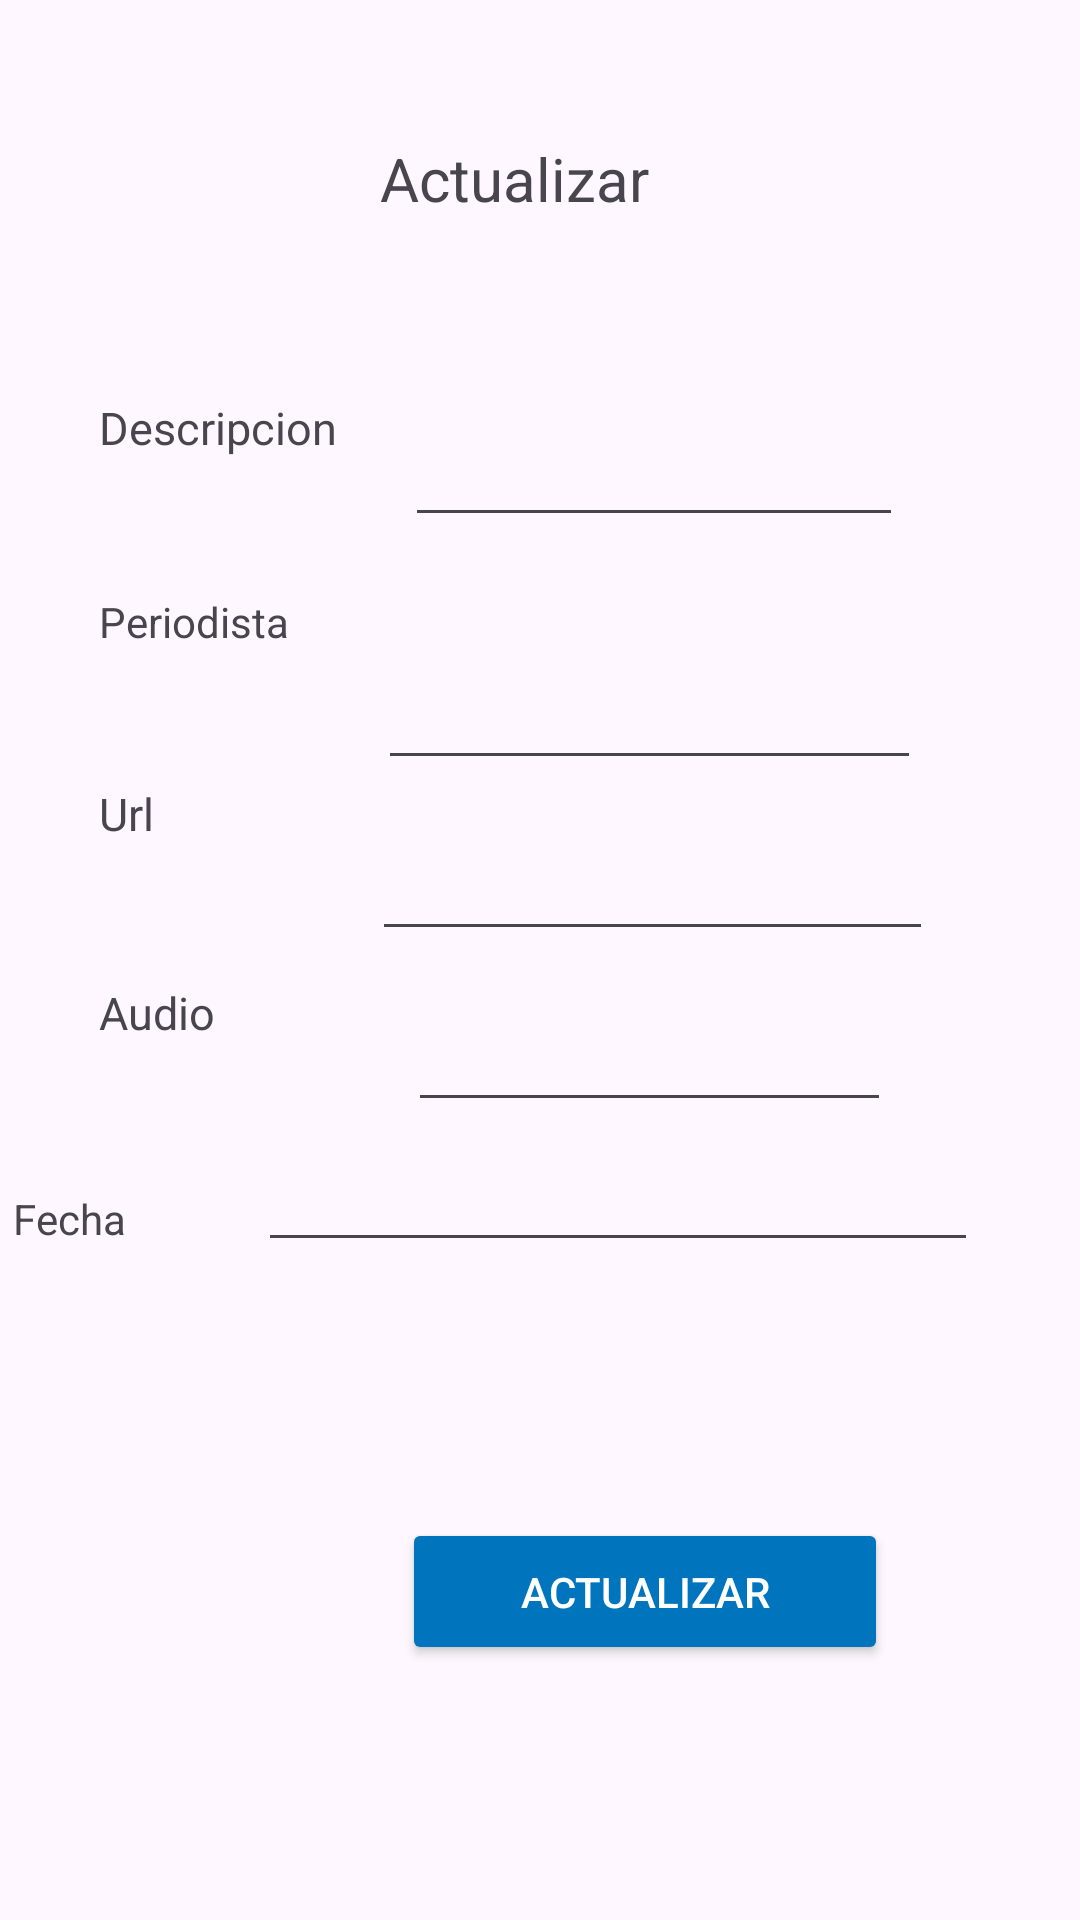

Produce the Android XML layout that renders to this screen, including the resource entries it uses.
<!-- AndroidManifest.xml: application theme Theme.ExamEntrevista -->
<!-- res/layout/update.xml -->
<?xml version="1.0" encoding="utf-8"?>
<androidx.constraintlayout.widget.ConstraintLayout xmlns:android="http://schemas.android.com/apk/res/android"
    xmlns:app="http://schemas.android.com/apk/res-auto"
    xmlns:tools="http://schemas.android.com/tools"
    android:layout_width="match_parent"
    android:layout_height="590dp"
    tools:layout_editor_absoluteX="0dp"
    tools:layout_editor_absoluteY="3dp">

    <TextView
        android:id="@+id/tx"
        android:layout_width="34dp"
        android:layout_height="32dp"
        android:layout_marginStart="33dp"
        android:layout_marginEnd="57dp"
        android:layout_marginBottom="27dp"
        android:text="Url"
        android:textSize="15dp"
        app:layout_constraintBottom_toTopOf="@+id/txtimg"
        app:layout_constraintEnd_toStartOf="@+id/Url"
        app:layout_constraintStart_toStartOf="parent"
        app:layout_constraintTop_toBottomOf="@+id/periodista" />

    <EditText
        android:id="@+id/txtfecha"
        android:layout_width="240dp"
        android:layout_height="35dp"
        android:layout_marginEnd="63dp"
        android:layout_marginBottom="212dp"
        android:ems="10"
        android:inputType="date"
        android:text=""
        android:textSize="15dp"
        app:layout_constraintBottom_toBottomOf="parent"
        app:layout_constraintEnd_toEndOf="parent"
        app:layout_constraintStart_toEndOf="@+id/textView5"
        app:layout_constraintTop_toBottomOf="@+id/txtimg" />

    <TextView
        android:id="@+id/txtimg"
        android:layout_width="55dp"
        android:layout_height="27dp"
        android:layout_marginStart="33dp"
        android:layout_marginEnd="48dp"
        android:layout_marginBottom="24dp"
        android:text="Audio"
        android:textSize="15dp"
        app:layout_constraintBottom_toTopOf="@+id/txtfecha"
        app:layout_constraintEnd_toStartOf="@+id/audio"
        app:layout_constraintStart_toStartOf="parent"
        app:layout_constraintTop_toBottomOf="@+id/tx" />

    <TextView
        android:id="@+id/descripcion"
        android:layout_width="87dp"
        android:layout_height="25dp"
        android:layout_marginStart="33dp"
        android:layout_marginTop="125dp"
        android:layout_marginEnd="15dp"
        android:layout_marginBottom="33dp"
        android:text="Descripcion"
        android:textSize="15dp"
        app:layout_constraintBottom_toTopOf="@+id/periodista"
        app:layout_constraintEnd_toStartOf="@+id/txtdescripcion"
        app:layout_constraintStart_toStartOf="parent"
        app:layout_constraintTop_toTopOf="parent" />

    <TextView
        android:id="@+id/Actua"
        android:layout_width="150dp"
        android:layout_height="0dp"
        android:layout_marginStart="47dp"
        android:layout_marginTop="46dp"
        android:layout_marginEnd="49dp"
        android:layout_marginBottom="37dp"
        android:text="Actualizar"
        android:textSize="20dp"
        app:layout_constraintBottom_toTopOf="@+id/txtdescripcion"
        app:layout_constraintEnd_toEndOf="@+id/txtdescripcion"
        app:layout_constraintStart_toEndOf="@+id/periodista"
        app:layout_constraintTop_toTopOf="parent" />

    <EditText
        android:id="@+id/Url"
        android:layout_width="0dp"
        android:layout_height="0dp"
        android:layout_marginEnd="49dp"
        android:layout_marginBottom="9dp"
        android:inputType="text"
        android:text=""
        android:textSize="15dp"
        app:layout_constraintBottom_toTopOf="@+id/audio"
        app:layout_constraintEnd_toEndOf="parent"
        app:layout_constraintStart_toEndOf="@+id/tx"
        app:layout_constraintTop_toBottomOf="@+id/txtperiodista"
        tools:ignore="DuplicateIds" />

    <EditText
        android:id="@+id/audio"
        android:layout_width="0dp"
        android:layout_height="0dp"
        android:layout_marginEnd="63dp"
        android:layout_marginBottom="132dp"
        android:inputType="text"
        android:text=""
        android:textSize="15dp"
        app:layout_constraintBottom_toTopOf="@+id/btnActualizar"
        app:layout_constraintEnd_toEndOf="parent"
        app:layout_constraintStart_toEndOf="@+id/txtimg"
        app:layout_constraintTop_toBottomOf="@+id/Url"
        tools:ignore="DuplicateIds" />

    <EditText
        android:id="@+id/txtdescripcion"
        android:layout_width="0dp"
        android:layout_height="0dp"
        android:layout_marginEnd="59dp"
        android:layout_marginBottom="33dp"
        android:inputType="text"
        android:text=""
        android:textSize="15dp"
        app:layout_constraintBottom_toTopOf="@+id/txtperiodista"
        app:layout_constraintEnd_toEndOf="parent"
        app:layout_constraintStart_toEndOf="@+id/descripcion"
        app:layout_constraintTop_toBottomOf="@+id/Actua"
        tools:ignore="DuplicateIds" />

    <EditText
        android:id="@+id/txtperiodista"
        android:layout_width="0dp"
        android:layout_height="0dp"
        android:layout_marginEnd="53dp"
        android:layout_marginBottom="9dp"
        android:ems="10"
        android:inputType="text"
        android:text=""
        android:textSize="15dp"
        app:layout_constraintBottom_toTopOf="@+id/Url"
        app:layout_constraintEnd_toEndOf="parent"
        app:layout_constraintStart_toEndOf="@+id/periodista"
        app:layout_constraintTop_toBottomOf="@+id/txtdescripcion" />

    <TextView
        android:id="@+id/periodista"
        android:layout_width="71dp"
        android:layout_height="27dp"
        android:layout_marginStart="33dp"
        android:layout_marginEnd="22dp"
        android:layout_marginBottom="29dp"
        android:text="Periodista"
        app:layout_constraintBottom_toTopOf="@+id/tx"
        app:layout_constraintEnd_toStartOf="@+id/txtperiodista"
        app:layout_constraintStart_toStartOf="parent"
        app:layout_constraintTop_toBottomOf="@+id/descripcion" />

    <TextView
        android:id="@+id/textView5"
        android:layout_width="wrap_content"
        android:layout_height="wrap_content"
        android:layout_marginStart="33dp"
        android:layout_marginEnd="44dp"
        android:text="Fecha"
        app:layout_constraintBaseline_toBaselineOf="@+id/txtfecha"
        app:layout_constraintEnd_toStartOf="@+id/txtfecha"
        app:layout_constraintStart_toStartOf="parent" />

    <Button
        android:id="@+id/btnActualizar"
        android:layout_width="162dp"
        android:layout_height="49dp"
        android:layout_marginStart="47dp"
        android:layout_marginEnd="47dp"
        android:layout_marginBottom="85dp"
        android:backgroundTint="#0074BD"
        android:text="Actualizar"
        android:textColor="@android:color/white"
        app:layout_constraintBottom_toBottomOf="parent"
        app:layout_constraintEnd_toEndOf="@+id/txtfecha"
        app:layout_constraintStart_toEndOf="@+id/periodista"
        app:layout_constraintTop_toBottomOf="@+id/audio" />


</androidx.constraintlayout.widget.ConstraintLayout>
<!-- resources referenced by this layout -->
<resources>
  <style name="Theme.ExamEntrevista" parent="Base.Theme.ExamEntrevista" />
  <style name="Base.Theme.ExamEntrevista" parent="Theme.Material3.DayNight.NoActionBar">
          
          
      </style>
</resources>
